Run: headless pygame with SDL's dummy video driver; simulated clock (each Clock.tick advances the game by its frame time, no real sleeping); random seed 0; keys injected as events and as key.get_pressed() state; mouse plan: one left click at the window centre at the start of phase 2, then a move to the lower-right quarter at the start of phase 3.
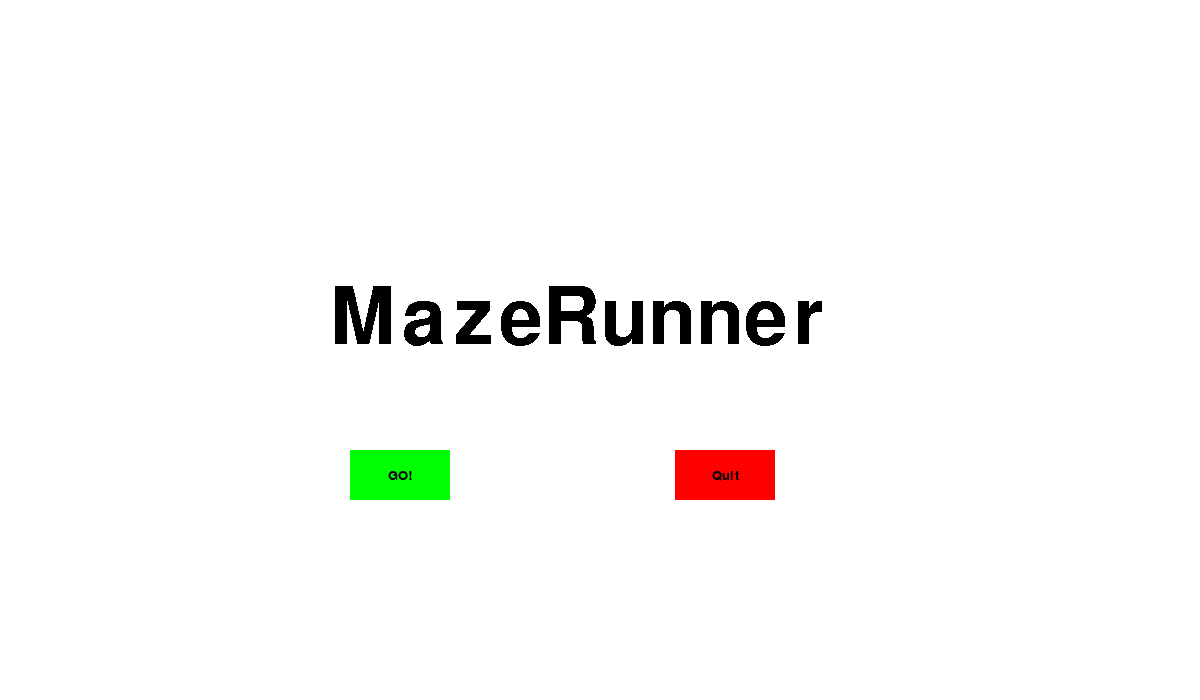
Frame 1 of 4 · flips 1–60 · no input
Frame 2 of 4 · flips 61–180 · clicked the window centre · tapped SPACE, RETURN · held RIGHT (→), D · screen unchanged from frame 1, image omitted
Frame 3 of 4 · flips 181–300 · moved the mouse to the lower-right quarter · held DOWN (↓), S · screen unchanged from frame 2, image omitted
Frame 4 of 4 · flips 301–420 · held LEFT (←), A, UP (↑), W · screen unchanged from frame 3, image omitted

The pygame program that drew these frames:


# coding: utf-8

# In[3]:


import pygame
from pygame.locals import * 
from random import randint
import time


class Maze():

    def __init__(self):
        self.black = (0, 0, 0)
        self.white = (255, 255, 255)
        self.red = (255, 0, 0)
        self.green = (0, 255, 0)
        self.blue = (0, 0, 255)
        self.size = [1200, 700]
        self.width = 20
        self.height = 20
        self.margin = 1
        self.score = 0
        self.level = 1
        self.grid = []
        self.walls = []
        self.countfinal = 0
        self.make()
        self.gameDisplay = pygame.display.set_mode(self.size)
        self.dark_grey = (50, 50, 50)
        self.gold = (246, 253, 49)
        self.bright_green = (0, 200, 0)
        self.bright_red = (200, 0, 0)
        self.light_blue = (0, 0, 200)
        self.brown = (100,30,30)
        self.grey = (211, 211, 211)
        self.clock = pygame.time.Clock()

    def make(self):
        for i in range(2, 4):
            for j in range(5, 14):
                self.walls.append([i, j])
        for i in range(3, 5):
            for j in range(7, 20):
                self.walls.append([j, i])
        for i in range(10, 12):
            for j in range(10, 15):
                self.walls.append([j, i])
        for i in range(17, 19):
            for j in range(0, 21):
                self.walls.append([j, i])
        for i in range(26, 28):
            for j in range(0, 13):
                self.walls.append([i, j])
        for i in range(4, 6):
            for j in range(31, 35):
                self.walls.append([j, i])
        for i in range(38, 40):
            for j in range(2, 21):
                self.walls.append([i, j])
        for i in range(29, 31):
            for j in range(18, 30):
                self.walls.append([i, j])
        for i in range(5, 7):
            for j in range(24, 30):
                self.walls.append([i, j])
        for i in range(23, 25):
            for j in range(10, 25):
                self.walls.append([j, i])

        for row in range(30):
            self.grid.append([])
            for column in range(40):
                self.grid[row].append(0)
        for wall in self.walls:
            self.grid[wall[1]][wall[0]] = 1
            return self

    def scoredisp(self):
        scoretext = self.scorefont.render("Score: " + (str)(self.score),
                                          1, self.green)
        self.gameDisplay.blit(scoretext, (30, 650))

    def leveldisp(self):
        leveltext = self.scorefont.render("Level: " + (str)(self.level),
                                          1, self.green)
        self.gameDisplay.blit(leveltext, (600, 650))

    def reset(self):
        self.grid = []
        self.walls = []
        self.countfinal = 0
        self.make()
        return self

    def dispmaze(self):
        for row in range(30):
            for column in range(40):
                color = self.dark_grey
                pygame.draw.rect(self.gameDisplay, color, [(self.margin + self.width) * column + self.margin,
                                                      (self.margin + self.height) * row + self.margin,
                                                      self.width,
                                                      self.height])
                color = self.blue
                if self.grid[row][column] == 1:
                    self.countfinal = self.countfinal + 1
                else:
                    pygame.draw.rect(self.gameDisplay, color, [(self.margin + self.width) * column + self.margin + 7,
                                                          (self.margin + self.height) * row + self.margin + 7,
                                                          self.width - 14,
                                                          self.height - 14])

    def drawwalls(self):
        for wall in self.walls:
            pygame.draw.rect(self.gameDisplay, self.grey, [(self.margin + self.width) * wall[0] + self.margin,
                                                      (self.margin + self.height) * wall[1] + self.margin,
                                                      self.width, self.height])

    def text_objects(self, text, font):
        textSurface = font.render(text, True, self.black)
        return textSurface, textSurface.get_rect()


    def button(self, msg, x, y, w, h, ic, ac, action=None):
        mouse = pygame.mouse.get_pos()
        click = pygame.mouse.get_pressed()

        if x + w > mouse[0] > x and y + h > mouse[1] > y:
            pygame.draw.rect(self.gameDisplay, ac, (x, y, w, h))
            if click[0] == 1 and action != None:
                action()
        else:
            pygame.draw.rect(self.gameDisplay, ic, (x, y, w, h))
        smallText = pygame.font.SysFont('Comic Sans MS', 20)
        textSurf, textRect = self.text_objects(msg, smallText)
        textRect.center = ((x + (w / 2)), (y + (h / 2)))
        self.gameDisplay.blit(textSurf, textRect)



    def game_intro(self):
        self.gameDisplay.fill((255, 255, 255))
        intro = True
        while intro:
            for event in pygame.event.get():
                if event.type == pygame.QUIT:
                    pygame.quit()
                    quit()

            pygame.display.update()
            myfont = pygame.font.SysFont('Comic Sans MS', 115)
            textsurface = myfont.render('MazeRunner', False, (0, 0, 0))
            self.gameDisplay.blit(textsurface, (330, 280))
            self.button("GO!", 350, 450, 100, 50, self.green, self.bright_green, game_loop)
            self.button("Quit", 675, 450, 100, 50, self.red, self.bright_red, quitgame)

            pygame.display.update()
            self.clock.tick(30)

    def crash(self):
        self.gameDisplay.fill((255, 0, 0))
        largeText = pygame.font.SysFont("comicsansms", 115)
        TextSurf, TextRect = self.text_objects("Game Over", largeText)
        TextRect.center = ((600), (350))
        self.gameDisplay.blit(TextSurf, TextRect)

        while True:
            for event in pygame.event.get():
                if event.type == pygame.QUIT:
                    pygame.quit()
                    quit()

            self.button("Play Again", 400, 450, 100, 50, self.green, self.bright_green, game_loop)
            self.button("Quit", 710, 450, 100, 50, self.blue, self.light_blue, quitgame)

            pygame.display.update()
            self.clock.tick(15)



class Person(Maze):

    def __init__(self, x, y):
        self.x = x
        self.y = y

    def checkWall(self, x, y, W):
        if [x, y] in W:
            return True
        else:
            return False

    def moveleft(self, W):
        if self.x > 0:
            if self.checkWall(self.x - 1, self.y, W):
                self.x = self.x
            else:
                self.x = (self.x) - 1
        return self

    def moveright(self, W):
        if self.x < 39:
            if self.checkWall(self.x + 1, self.y, W):
                self.x = self.x
            else:
                self.x = (self.x) + 1
        return self

    def moveup(self, W):
        if self.y > 0:
            if self.checkWall(self.x, self.y - 1, W):
                self.y = self.y
            else:
                self.y = (self.y) - 1
        return self

    def movedown(self, W):
        if self.y < 29:
            if self.checkWall(self.x, self.y + 1, W):
                self.y = self.y
            else:
                self.y = (self.y) + 1
        return self


class Ghost(Person):

    def __init__(self):
        x = randint(0, 27)
        y = randint(13, 16)
        Person.__init__(self, x, y)

    def resetghost(self):
        x = randint(0, 27)
        y = randint(13, 16)
        Person.__init__(self, x, y)
        return self

    def ghleft(self, Wa):
        Person.moveleft(self, Wa.walls)
        return self

    def ghright(self, Wa):
        Person.moveright(self, Wa.walls)
        return self

    def ghup(self, Wa):
        Person.moveup(self, Wa.walls)
        return self

    def ghdown(self, Wa):
        Person.movedown(self, Wa.walls)
        return self

    def pos(self, G):
        pygame.draw.rect(G.gameDisplay, G.red, [(G.margin + G.width) * self.x + G.margin,
                                           (G.margin + G.height) * self.y + G.margin,
                                           G.width, G.height])

    def ghostPosition(self, G):
        move = randint(0, 3)
        if move == 0:
            self.ghleft(G)
        elif move == 1:
            self.ghright(G)
        elif move == 2:
            self.ghup(G)
        elif move == 3:
            self.ghdown(G)


class Pacman(Person):

    def __init__(self):
        x = randint(0, 6)
        y = randint(0, 4)
        Person.__init__(self, x, y)

    def resetpacman(self):
        x = randint(0, 6)
        y = randint(0, 4)
        Person.__init__(self, x, y)

    def collectCoin(self, Wa):
        if Wa.grid[self.y][self.x] == 0:
            return True
        else:
            return False

    def pacleft(self, Wa):
        Person.moveleft(self, Wa.walls)
        if self.collectCoin(Wa):
            Wa.grid[self.y][self.x] = 1
            Wa.score += 1
            return self

    def pacright(self, Wa):
        Person.moveright(self, Wa.walls)
        if self.collectCoin(Wa):
            Wa.grid[self.y][self.x] = 1
            Wa.score += 1
            return self

    def pacup(self, Wa):
        Person.moveup(self, Wa.walls)
        if self.collectCoin(Wa):
            Wa.grid[self.y][self.x] = 1
            Wa.score += 1
            return self

    def pacdown(self, Wa):
        Person.movedown(self, Wa.walls)
        if self.collectCoin(Wa):
            Wa.grid[self.y][self.x] = 1
            Wa.score += 1
            return self

    def pos(self, G):
        pygame.draw.rect(G.gameDisplay, G.green, [(G.margin + G.width) * self.x + G.margin,
                                             (G.margin + G.height) * self.y + G.margin,
                                             G.width, G.height])

    def checkGhost(self, V):
        if [self.x, self.y] == [V.x, V.y]:
            return True
        else:
            return False

    def pacPosition(self, G):
        keys = pygame.key.get_pressed()
        if keys[pygame.K_LEFT] or keys[pygame.K_a]:
            self.pacleft(G)
        elif keys[pygame.K_RIGHT] or keys[pygame.K_d]:
            self.pacright(G)
        elif keys[pygame.K_UP] or keys[pygame.K_w]:
            self.pacup(G)
        elif keys[pygame.K_DOWN] or keys[pygame.K_s]:
            self.pacdown(G)



class Maze1(Maze):

    def __init__(self):
        self.black = (0, 0, 0)
        self.white = (255, 255, 255)
        self.red = (255, 0, 0)
        self.green = (0, 255, 0)
        self.blue = (0, 0, 255)
        self.size = [1200, 700]
        self.width = 20
        self.height = 20
        self.margin = 1
        self.score = 0
        self.level = 2
        self.grid = []
        self.walls = []
        self.countfinal = 0
        self.make()
        self.gameDisplay = pygame.display.set_mode(self.size)
        self.dark_grey = (50, 50, 50)
        self.gold = (246, 253, 49)
        self.bright_green = (0, 200, 0)
        self.bright_red = (200, 0, 0)
        self.light_blue = (0, 0, 200)
        self.brown = (100,30,30)
        self.grey = (211, 211, 211)
        self.clock = pygame.time.Clock()

    def make(self):
        for i in range(2, 4):
            for j in range(0, 12):
                self.walls.append([i, j])
        for i in range(11, 13):
            for j in range(2, 12):
                self.walls.append([i, j])
        for i in range(6, 8):
            for j in range(7, 17):
                self.walls.append([j, i])
        for i in range(15, 17):
            for j in range(0, 23):
                self.walls.append([j, i])
        for i in range(26, 28):
            for j in range(0, 13):
                self.walls.append([i, j])
        for i in range(14, 16):
            for j in range(31, 35):
                self.walls.append([j, i])
        for i in range(38, 40):
            for j in range(6, 27):
                self.walls.append([i, j])
        for i in range(22, 24):
            for j in range(18, 30):
                self.walls.append([j, i])
        for i in range(5, 7):
            for j in range(24, 30):
                self.walls.append([i, j])
        for i in range(12, 14):
            for j in range(20, 27):
                self.walls.append([i, j])

        for row in range(30):
            self.grid.append([])
            for column in range(40):
                self.grid[row].append(0)
        for wall in self.walls:
            self.grid[wall[1]][wall[0]] = 1
            return self

    def dispmaze(self):
        for row in range(30):
            for column in range(40):
                color = self.black
                pygame.draw.rect(self.gameDisplay, color, [(self.margin + self.width) * column + self.margin,
                                                      (self.margin + self.height) * row + self.margin,
                                                      self.width,
                                                      self.height])
                color = self.gold
                if self.grid[row][column] == 1:
                    self.countfinal = self.countfinal + 1
                else:
                    pygame.draw.rect(self.gameDisplay, color, [(self.margin + self.width) * column + self.margin + 7,
                                                          (self.margin + self.height) * row + self.margin + 7,
                                                          self.width - 14,
                                                          self.height - 14])

    def drawwalls(self):
        for wall in self.walls:
            pygame.draw.rect(self.gameDisplay, self.blue, [(self.margin + self.width) * wall[0] + self.margin,
                                                      (self.margin + self.height) * wall[1] + self.margin,
                                                      self.width, self.height])



class Person1(Maze):

    def __init__(self, x, y):
        self.x = x
        self.y = y

    def checkWall(self, x, y, W):
        if [x, y] in W:
            return True
        else:
            return False

    def moveleft(self, W):
        if self.x > 0:
            if self.checkWall(self.x - 1, self.y, W):
                self.x = self.x
            else:
                self.x = (self.x) - 1
        return self

    def moveright(self, W):
        if self.x < 39:
            if self.checkWall(self.x + 1, self.y, W):
                self.x = self.x
            else:
                self.x = (self.x) + 1
        return self

    def moveup(self, W):
        if self.y > 0:
            if self.checkWall(self.x, self.y - 1, W):
                self.y = self.y
            else:
                self.y = (self.y) - 1
        return self

    def movedown(self, W):
        if self.y < 29:
            if self.checkWall(self.x, self.y + 1, W):
                self.y = self.y
            else:
                self.y = (self.y) + 1
        return self


class Ghost1(Ghost):

    def __init__(self):
        x = randint(20, 27)
        y = randint(15, 22)
        Person1.__init__(self, x, y)

    def resetghost(self):
        x = randint(20, 27)
        y = randint(15, 22)
        Person1.__init__(self, x, y)
        return self



class Pacman1(Pacman):

    def __init__(self):
        x = randint(0, 1)
        y = randint(0, 1)
        Person1.__init__(self, x, y)

    def resetpacman(self):
        x = randint(0, 1)
        y = randint(0, 1)
        Person1.__init__(self, x, y)


def quitgame():
    pygame.quit()
    quit()

def game_loop():
    GAME = Maze()
    HERO = Pacman()
    VILLIAN = Ghost()
    VILLIAN2 = Ghost()
    GAME.scorefont = pygame.font.Font(None, 30)
    done = False
    while done == False:
        for event in pygame.event.get():
            if event.type == pygame.QUIT:
                done = True
            if event.type == KEYDOWN:
                if event.key == K_q:
                    done = True
        HERO.pacPosition(GAME)
        GAME.gameDisplay.fill(GAME.black)
        VILLIAN.ghostPosition(GAME)
        VILLIAN2.ghostPosition(GAME)
        move = randint(0, 3)
        GAME.countfinal = 0
        GAME.dispmaze()
        GAME.drawwalls()
        HERO.pos(GAME)
        VILLIAN.pos(GAME)
        VILLIAN2.pos(GAME)
        if HERO.checkGhost(VILLIAN) or HERO.checkGhost(VILLIAN2):
            GAME.crash()
        elif GAME.countfinal == 967:
            game_loop1()

        GAME.scoredisp()
        GAME.leveldisp()
        GAME.clock.tick(10)
        pygame.display.flip()
    pygame.quit()

def game_loop1():
    GAME = Maze1()
    HERO = Pacman1()
    VILLIAN = Ghost1()
    VILLIAN2 = Ghost1()
    VILLIAN3 = Ghost1()
    GAME.scorefont = pygame.font.Font(None, 30)
    done = False
    while done == False:
        for event in pygame.event.get():
            if event.type == pygame.QUIT:
                done = True
            if event.type == KEYDOWN:
                if event.key == K_q:
                    done = True
        HERO.pacPosition(GAME)
        GAME.gameDisplay.fill(GAME.black)
        VILLIAN.ghostPosition(GAME)
        VILLIAN2.ghostPosition(GAME)
        VILLIAN3.ghostPosition(GAME)
        move = randint(0, 3)
        GAME.countfinal = 0
        GAME.dispmaze()
        GAME.drawwalls()
        HERO.pos(GAME)
        VILLIAN.pos(GAME)
        VILLIAN2.pos(GAME)
        VILLIAN3.pos(GAME)
        if HERO.checkGhost(VILLIAN) or HERO.checkGhost(VILLIAN2) or HERO.checkGhost(VILLIAN3):
            GAME.crash()

        GAME.scoredisp()
        GAME.leveldisp()
        GAME.clock.tick(10)
        pygame.display.flip()
    pygame.quit()


pygame.init()
GAME = Maze()
GAME.game_intro()
